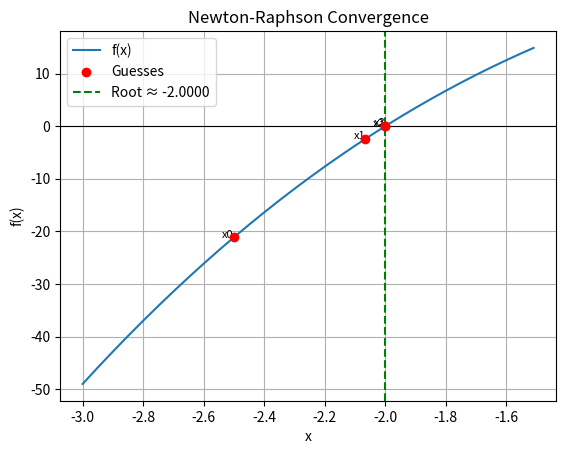

Reproduce this figure in Python.
import math
import matplotlib.pyplot as plt

def newton_raphson(func, dfunc, x0, tolerance=1e-6, max_iter=100):
    print(f"{'Iter':<5}{'xi':>16}{'xi+1':>16}{'f(xi+1)':>16}{'es(%)':>12}")

    guesses = [x0]  # track guesses
    divergence_counter = 0
    xi = x0

    for i in range(1, max_iter + 1):
        f_xi = func(xi)
        df_xi = dfunc(xi)

        if df_xi == 0:
            print("Derivative is zero. Method fails.")
            return None

        # Newton-Raphson update
        x_next = xi - f_xi / df_xi
        f_next = func(x_next)

        # compute error
        es = abs((x_next - xi) / x_next) * 100 if x_next != 0 else float("inf")

        print(f"{i:<5}{xi:16.10f}{x_next:16.10f}{f_next:16.10f}{es:12.6f}")

        guesses.append(x_next)

        # stopping condition
        if es <= tolerance:
            print("\nConverged successfully.")
            break

        # detect divergence
        if len(guesses) > 2 and es >= abs((guesses[-2] - guesses[-3]) / guesses[-2]) * 100:
            divergence_counter += 1
        else:
            divergence_counter = 0

        if divergence_counter >= 5:
            print("\nMethod is diverging. Exiting early.")
            break

        xi = x_next

    print("\nFinal Root Approximation:", f"{x_next:.10f}")
    print("Total Iterations Performed:", i)

    # Only plot convergence graph
    plt.figure()
    x_vals = [xi for xi in guesses]
    y_vals = [func(xi) for xi in guesses]
    root_approx = guesses[-1]

    # plot function curve
    xs = [x/100 for x in range(int(min(guesses)*100)-50, int(max(guesses)*100)+50)]
    ys = [func(x) for x in xs]
    plt.plot(xs, ys, label="f(x)")

    # mark guesses
    plt.scatter(x_vals, y_vals, color="red", zorder=5, label="Guesses")
    for i, (gx, gy) in enumerate(zip(x_vals, y_vals)):
        plt.text(gx, gy, f"x{i}", fontsize=8, ha="right")

    # vertical line at root
    plt.axvline(root_approx, color="green", linestyle="--", label=f"Root ≈ {root_approx:.4f}")

    plt.axhline(0, color="black", linewidth=0.8)
    plt.xlabel("x")
    plt.ylabel("f(x)")
    plt.title("Newton-Raphson Convergence")
    plt.legend()
    plt.grid(True)
    plt.show()

    return x_next


# Example function
def f2(x):
    return (x - 4) * (x - 4) * (x + 2)

def df2(x):
    return 2 * (x - 4) * (x + 2) + (x - 4) * (x - 4)

# Run Newton–Raphson
newton_raphson(f2, df2, x0=-2.5, tolerance=0.1)
